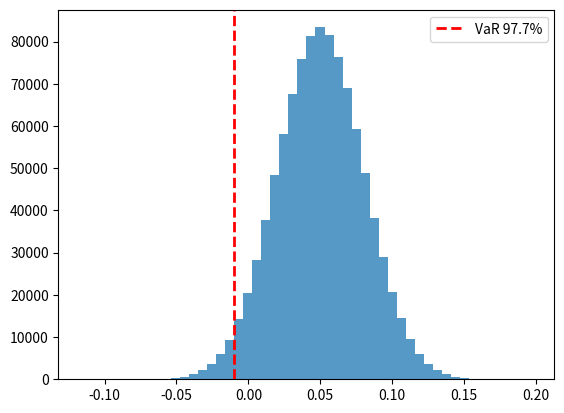

Write the Python code that produced this figure.
# -*- coding: utf-8 -*-
"""qVAR.ipynb

Automatically generated by Colab.

Original file is located at
    https://colab.research.google.com/drive/19P6hMOoHAuekuDGHwaJaiKo7DvtVbML1
"""

import numpy as np
import matplotlib.pyplot as plt
from scipy.stats import norm

def VaR(r, confidence, principal=1):

    var_percentile = np.percentile(r, (1 - confidence) * 100)

    out = principal * abs(var_percentile)
    return out

def percent_var(r, confidence):
    plt.hist(r, bins=50, alpha=0.75)
    plt.axvline(np.percentile(r, (1 - confidence) * 100), color='r', linestyle='dashed', linewidth=2, label=f'VaR {confidence*100:.1f}%')
    plt.legend()
    plt.show()

    out = np.percentile(r, (1 - confidence) * 100)
    return abs(out)

returns = np.random.normal(0, 1, 10000)
print(np.percentile(returns, 97.72))

r = np.random.normal(0.05, 0.03, 1000000)
probability2SD = norm.cdf(2)

my_confidence = probability2SD
my_percent_var = percent_var(r, my_confidence)
print(np.round(my_percent_var, 2) == 0.01)